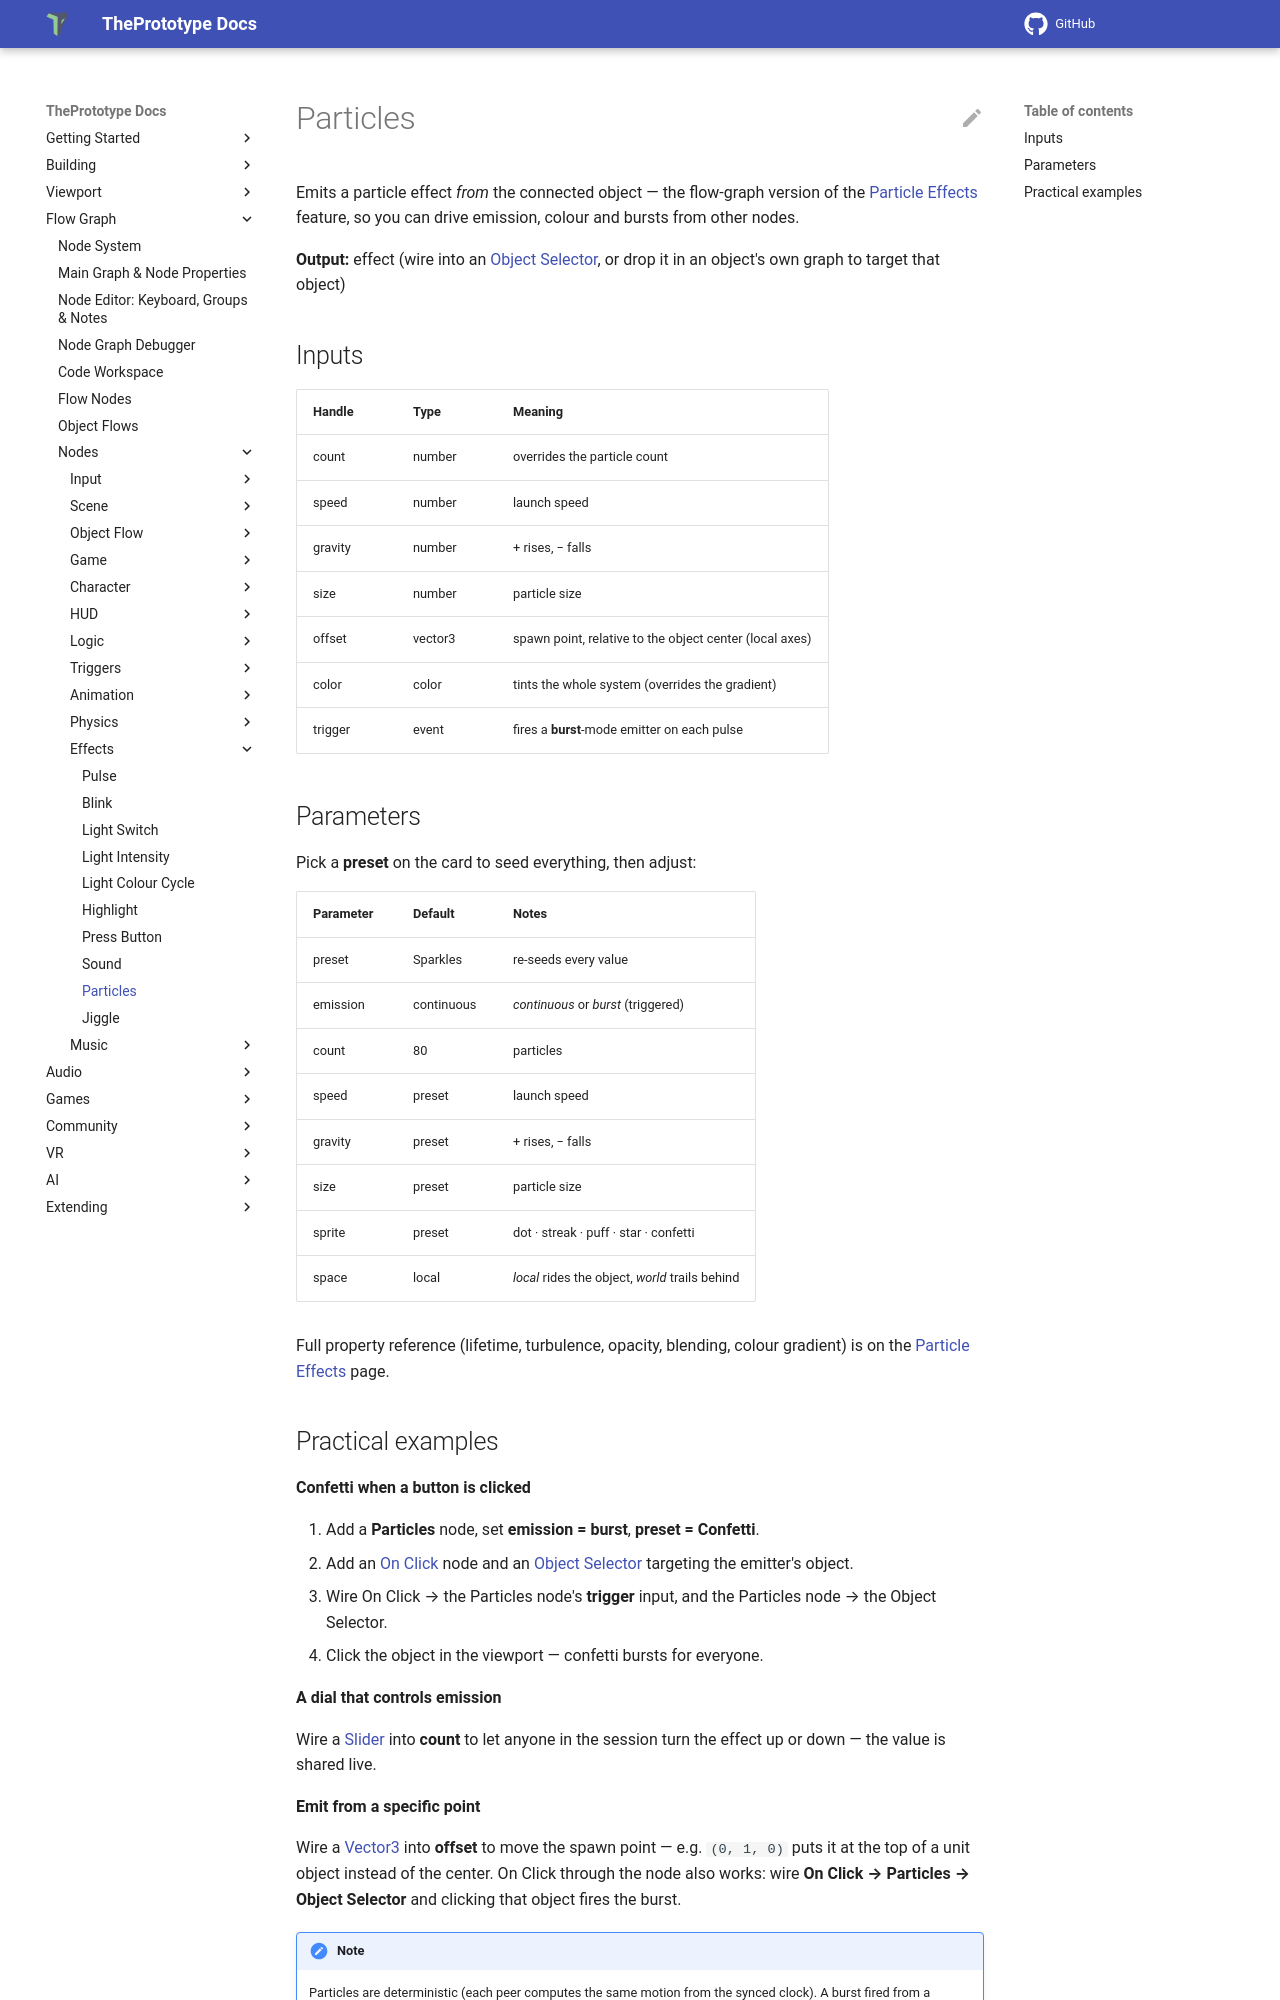

repository: theprototype-app/docs · page: nodes/particle/index.html · generator: mkdocs

# Particles

Emits a particle effect *from* the connected object — the flow-graph version of the [Particle Effects](../particles.md) feature, so you can drive emission, colour and bursts from other nodes.

**Output:** effect (wire into an [Object Selector](objectselector.md), or drop it in an object's own graph to target that object)

## Inputs

| Handle | Type | Meaning |
|---|---|---|
| count | number | overrides the particle count |
| speed | number | launch speed |
| gravity | number | + rises, − falls |
| size | number | particle size |
| offset | vector3 | spawn point, relative to the object center (local axes) |
| color | color | tints the whole system (overrides the gradient) |
| trigger | event | fires a **burst**-mode emitter on each pulse |

## Parameters

Pick a **preset** on the card to seed everything, then adjust:

| Parameter | Default | Notes |
|---|---|---|
| preset | Sparkles | re-seeds every value |
| emission | continuous | *continuous* or *burst* (triggered) |
| count | 80 | particles |
| speed | preset | launch speed |
| gravity | preset | + rises, − falls |
| size | preset | particle size |
| sprite | preset | dot · streak · puff · star · confetti |
| space | local | *local* rides the object, *world* trails behind |

Full property reference (lifetime, turbulence, opacity, blending, colour gradient) is on the [Particle Effects](../particles.md) page.
